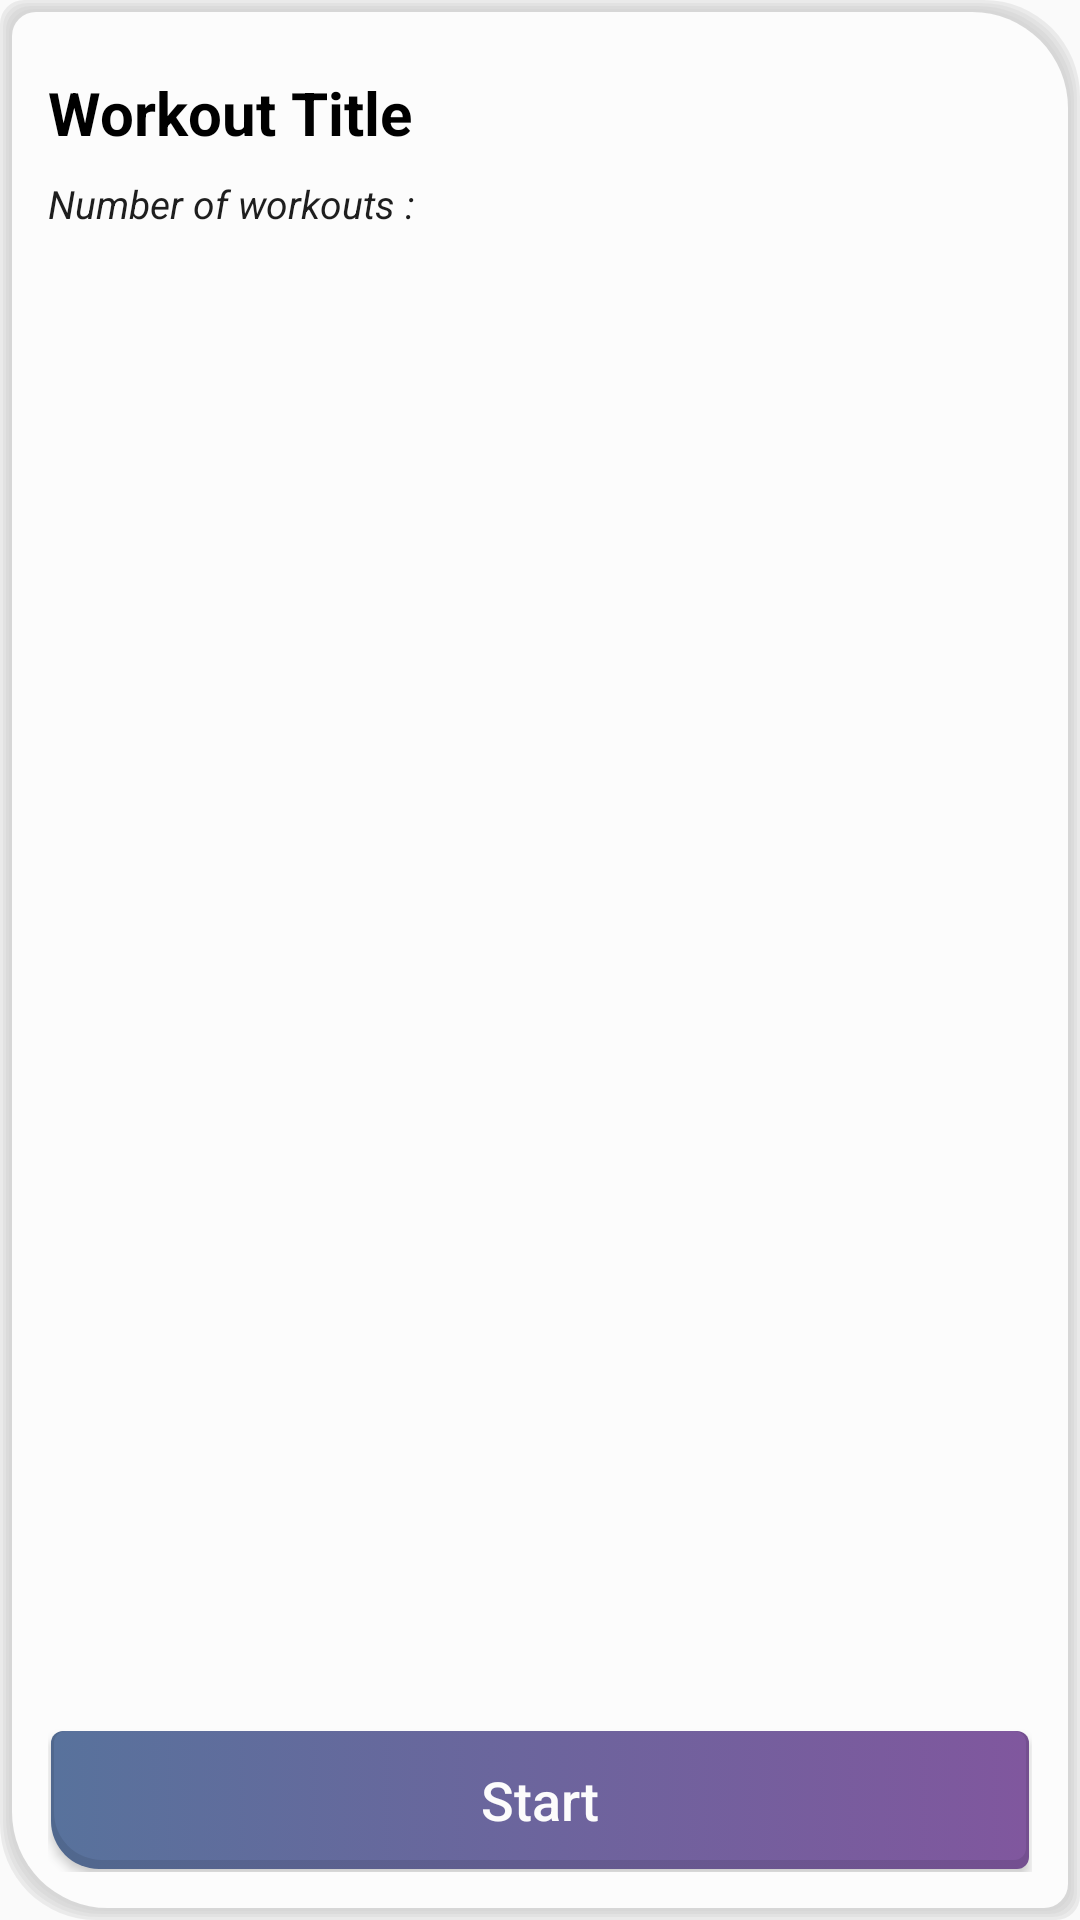

Android layout source for this screen:
<!-- AndroidManifest.xml: application theme AppTheme -->
<!-- res/layout/card_muscle_group_view.xml -->
<?xml version="1.0" encoding="utf-8"?>

<RelativeLayout
    xmlns:android="http://schemas.android.com/apk/res/android"
    style="@style/CardBackgroundStyle">

    <TextView
        android:id="@+id/workoutNameTextView"
        android:layout_alignParentTop="true"
        android:layout_marginTop="@dimen/margin"
        android:layout_width="wrap_content"
        android:layout_height="wrap_content"
        android:text="@string/workout_title"
        style="@style/CardTitleStyle"/>

    <TextView
        android:id="@+id/numberOfWorkoutsTextView"
        android:layout_below="@id/workoutNameTextView"
        android:layout_width="match_parent"
        android:layout_height="wrap_content"
        android:layout_marginTop="@dimen/margin"
        android:text="@string/number_of_workouts"
        style="@style/CardHighLightTextStyle"/>

    <Button
        android:id="@+id/startButton"
        android:layout_alignParentBottom="true"
        android:layout_width="match_parent"
        android:layout_height="wrap_content"
        android:text="@string/start"
        style="@style/CardButtonStyle"/>

</RelativeLayout>
<!-- resources referenced by this layout -->
<resources>
  <dimen name="margin">8dp</dimen>
  <string name="number_of_workouts">Number of workouts : </string>
  <string name="start">Start</string>
  <string name="workout_title">Workout Title</string>
  <style name="CardBackgroundStyle">
          <item name="android:layout_height">250dp</item>
          <item name="android:layout_width">150dp</item>
          <item name="android:background">@drawable/background_white</item>
          <item name="android:padding">@dimen/padding_medium</item>
          <item name="android:layout_marginEnd">@dimen/margin</item>
      </style>
  <style name="CardButtonStyle">
          <item name="android:background">@drawable/button_card</item>
          <item name="android:textColor">@color/colorWhite</item>
          <item name="android:textSize">@dimen/text_size_base</item>
          <item name="android:textAllCaps">false</item>
      </style>
  <style name="CardHighLightTextStyle">
          <item name="android:textColor">@color/colorCardHighLight</item>
          <item name="android:textSize">@dimen/card_highlight_size</item>
          <item name="android:textStyle">italic</item>
      </style>
  <style name="CardTitleStyle">
          <item name="android:textColor">@color/colorCardTitle</item>
          <item name="android:textSize">@dimen/card_title_size</item>
          <item name="android:textStyle">bold</item>
      </style>
  <style name="AppTheme" parent="Theme.AppCompat.Light.NoActionBar">
          
          <item name="colorPrimary">@color/colorPrimary</item>
          <item name="colorPrimaryDark">@color/colorPrimaryDark</item>
          <item name="colorAccent">@color/colorAccent</item>
          <item name="android:windowActionBarOverlay">true</item>
      </style>
  <dimen name="padding_medium">16dp</dimen>
  <!-- drawable button_card (drawable) -->
  <?xml version="1.0" encoding="utf-8"?>
  
  <selector xmlns:android="http://schemas.android.com/apk/res/android">
      <item android:state_pressed="true" android:drawable="@drawable/button_card_pressed" />
      <item android:state_focused="true" android:drawable="@drawable/button_card_pressed" />
      <item android:drawable="@drawable/button_card_normal" />
  </selector>
  <color name="colorWhite">#FCFCFC</color>
  <dimen name="text_size_base">18sp</dimen>
  <color name="colorCardHighLight">#1E1E1E</color>
  <dimen name="card_highlight_size">13sp</dimen>
  <color name="colorCardTitle">#000000</color>
  <dimen name="card_title_size">20sp</dimen>
  <color name="colorPrimary">#ffffff</color>
  <color name="colorPrimaryDark">#ffffff</color>
  <color name="colorAccent">#24CBAF</color>
  <color name="colorBlueDark">#50688E</color>
  <color name="colorPurpleDark">#744F90</color>
  <dimen name="corner_radius_small">4dp</dimen>
  <dimen name="corner_radius_medium">16dp</dimen>
  <color name="colorBlue">#58729C</color>
  <color name="colorPurple">#80579E</color>
</resources>
